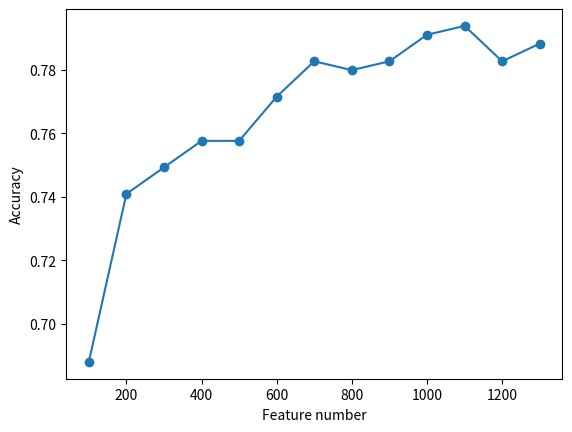

Write Python code to recreate this figure.
__author__ = 'NLP-PC'
import matplotlib.pyplot as plt
import numpy as np
from statistics import mean


def draw_line_chart(x, y, x_labels, y_labels):
    plt.plot(x, y, 'o-')
    plt.xlabel(x_labels)
    plt.ylabel(y_labels)
    plt.show()


def draw_scatter_with_labels(x, y, labels, x_labels, y_labels):
    def on_pick(event):
        ind = event.ind
        print('label: %s, %s: %s, %s: %s' % (
        str(np.take(labels, ind)), x_labels, str(np.take(x, ind)), y_labels, str(np.take(y, ind))))

    fig = plt.figure()
    ax1 = fig.add_subplot(111)
    ax1.scatter(x, y, marker='o', picker=True)
    plt.axhline(mean(y), color='black')
    plt.axvline(mean(x), color='black')
    plt.xlabel(x_labels)
    plt.ylabel(y_labels)
    fig.canvas.mpl_connect('pick_event', on_pick)
    plt.show()


if __name__ == "__main__":
    v = [0.688022284123, 0.740947075209, 0.74930362117, 0.757660167131, 0.757660167131, 0.771587743733, 0.782729805014,
         0.779944289694, 0.782729805014, 0.791086350975, 0.793871866295, 0.782729805014, 0.788300835655]
    x = np.linspace(100, 1300, len(v))
    draw_line_chart(x, v, 'Feature number', 'Accuracy')
